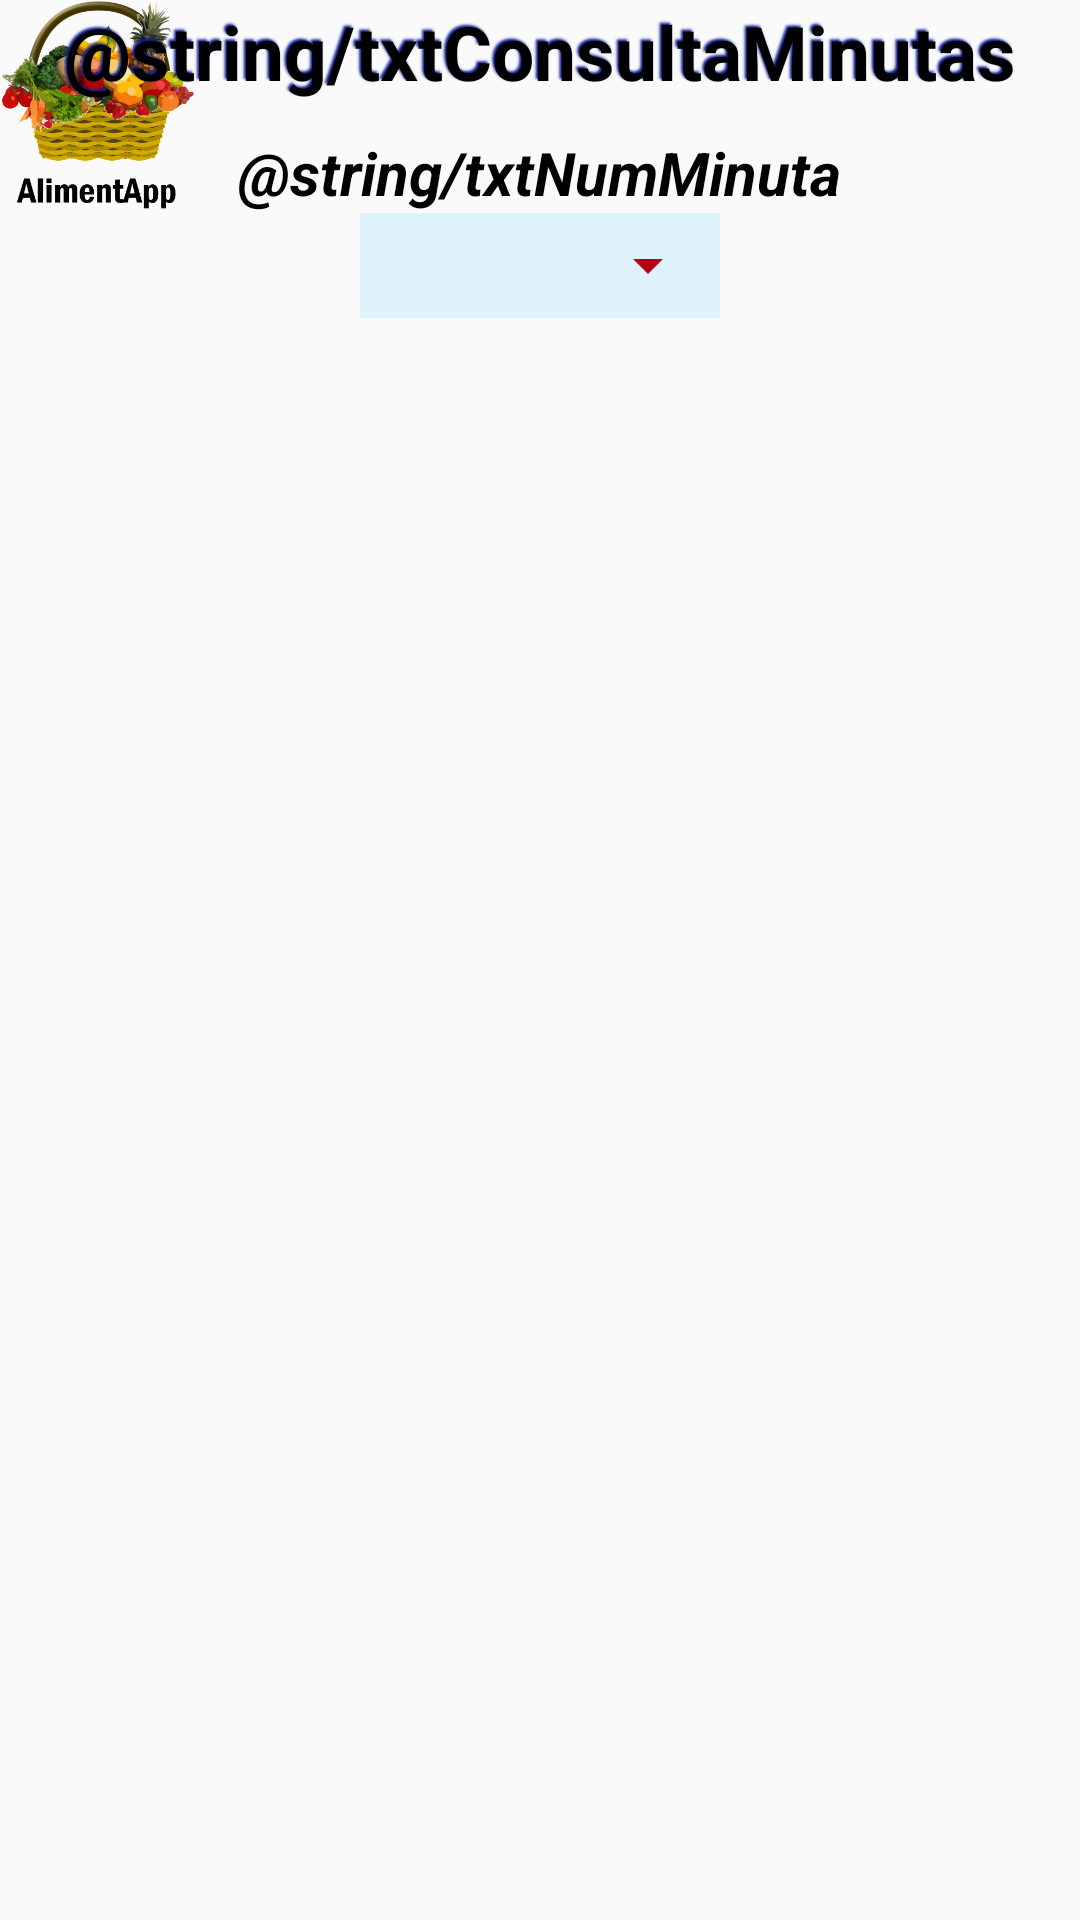

This screen was rendered from an Android layout file. Write that file and the resources it references.
<!-- AndroidManifest.xml: application theme AppTheme -->
<!-- res/layout/activity_minutas.xml -->
<?xml version="1.0" encoding="utf-8"?>
<LinearLayout xmlns:android="http://schemas.android.com/apk/res/android"
    xmlns:tools="http://schemas.android.com/tools"
    android:layout_width="match_parent"
    android:layout_height="match_parent"
    android:orientation="vertical"
    tools:context=".ConsultaMinutas">
    <ImageView
        android:layout_width="65dp"
        android:layout_height="70dp"
        android:background="@drawable/logoinicial"
        android:layout_gravity="start"/>
    <TextView
        android:layout_width="wrap_content"
        android:layout_height="wrap_content"
        android:layout_gravity="center"
        android:shadowColor="@color/colorPrimarioOscuro"
        android:shadowDx="-2"
        android:shadowDy="-2"
        android:shadowRadius="1.5"
        android:text="@string/txtConsultaMinutas"
        android:textColor="@color/colorNegro"
        android:layout_marginTop="-70dp"
        android:textSize="25sp"
        android:textStyle="bold" />

    <TextView
        android:layout_width="wrap_content"
        android:layout_height="wrap_content"
        android:layout_gravity="center_horizontal"
        android:layout_marginTop="10dp"
        android:text="@string/txtNumMinuta"
        android:textSize="20sp"
        android:textColor="@color/colorNegro"
        android:textStyle="italic|bold"/>
    <RelativeLayout
        android:layout_width="wrap_content"
        android:layout_height="wrap_content"
        android:layout_gravity="center"
        android:background="@color/colorClaro">
        <Spinner
            android:id="@+id/spinMinuta"
            android:layout_width="120dp"
            android:layout_height="35dp"
            style="@style/SelectorSemana"
            />
    </RelativeLayout>
    <ExpandableListView
        android:id="@+id/listaPreparacion"
        android:layout_width="match_parent"
        android:layout_height="wrap_content"/>
</LinearLayout>
<!-- resources referenced by this layout -->
<resources>
  <color name="colorClaro">#dff2fa</color>
  <color name="colorNegro">#000000</color>
  <color name="colorPrimarioOscuro">#0E1F94</color>
  <!-- drawable logoinicial: png bitmap (drawable, 349980 bytes) -->
  <style name="SelectorSemana" parent="Selectores">
          <item name="android:textSize">15sp</item>
          <item name="android:verticalSpacing">0dp</item>
          <item name="android:horizontalSpacing">0dp</item>
          <item name="android:textAlignment">center</item>
          <item name="android:padding">0dp</item>
      </style>
  <style name="AppTheme" parent="Theme.AppCompat.Light.DarkActionBar">
          
          <item name="colorPrimary">@color/colorPrimario</item>
          <item name="colorPrimaryDark">@color/colorPrimarioOscuro</item>
          <item name="colorAccent">@color/colorClaro</item>
      </style>
  <style name="Selectores">
          <item name="android:textSize">20sp</item>
          <item name="android:textColor">@color/colorNegro</item>
          <item name="android:fontFamily">sans-serif</item>
          <item name="android:layout_gravity">center</item>
          <item name="android:gravity">center</item>
          <item name="android:verticalSpacing">5dp</item>
          <item name="android:horizontalSpacing">5dp</item>
          <item name="android:padding">5dp</item>
          <item name="android:backgroundTint">@color/colorRojo</item>
      </style>
  <color name="colorPrimario">#065272</color>
  <color name="colorRojo">#B40512</color>
</resources>
